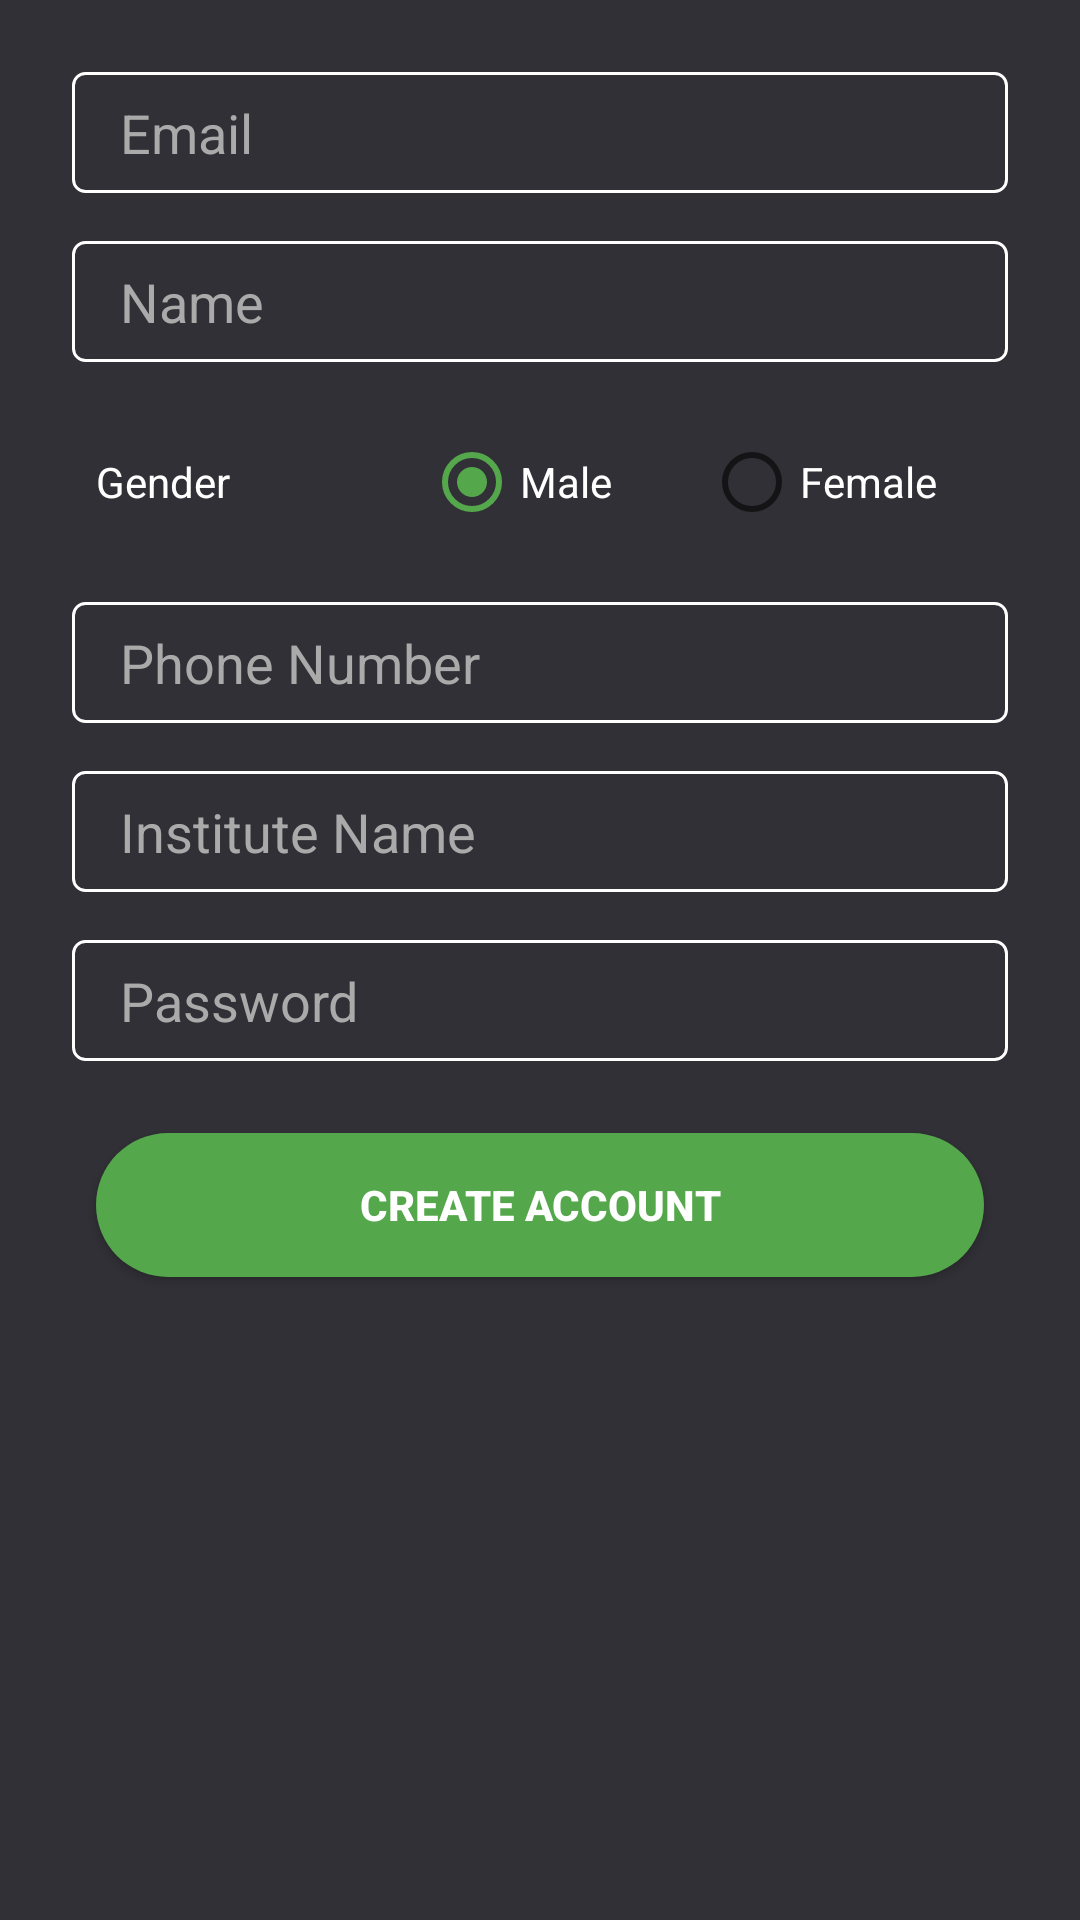

Produce the Android XML layout that renders to this screen, including the resource entries it uses.
<!-- AndroidManifest.xml: application theme AppTheme -->
<!-- res/layout/activity_registration.xml -->
<?xml version="1.0" encoding="utf-8"?>
<LinearLayout xmlns:android="http://schemas.android.com/apk/res/android"
    xmlns:tools="http://schemas.android.com/tools"
    android:layout_width="match_parent"
    android:layout_height="match_parent"
    android:gravity="center_horizontal"
    android:id="@+id/root"
    android:orientation="vertical"
    android:padding="16dp"
    android:background="#303036"
    tools:context=".RegistrationActivity">

    
    <ImageView
        android:id="@+id/login_progress"
        android:layout_width="wrap_content"
        android:layout_height="wrap_content"
        android:layout_gravity="center"
        android:layout_marginBottom="8dp"
        android:visibility="gone" />
    <TextView
        android:layout_width="wrap_content"
        android:layout_height="wrap_content"
        android:layout_gravity="center"
        android:id="@+id/text_progress"
        android:text="Loading"
        android:textSize="16sp"
        android:visibility="gone"/>

    <ImageView
        android:id="@+id/reload"
        android:layout_width="wrap_content"
        android:layout_height="wrap_content"
        android:visibility="gone"
        android:background="@android:drawable/screen_background_dark_transparent"
        android:src="@android:drawable/ic_popup_sync" />


    <ScrollView
        android:id="@+id/login_form"
        android:layout_width="match_parent"
        android:layout_height="match_parent">

        <LinearLayout
            android:id="@+id/email_login_form"
            android:layout_width="match_parent"
            android:layout_height="wrap_content"
            android:orientation="vertical">

            <EditText
                android:id="@+id/email"
                android:layout_width="match_parent"
                android:layout_height="wrap_content"
                android:hint="@string/prompt_email"
                android:inputType="textEmailAddress"
                style="@style/regFormStyle"
                android:maxLines="1"
                android:singleLine="true" />

            <EditText
                android:id="@+id/name"
                android:layout_width="match_parent"
                android:layout_height="wrap_content"
                android:hint="@string/prompt_name"
                android:inputType="textPersonName"

                style="@style/regFormStyle"
                android:maxLines="1"
                android:singleLine="true" />

            <LinearLayout
                android:layout_width="match_parent"
                android:layout_height="wrap_content"
                android:layout_margin="16dp">

                <TextView
                    android:layout_width="0dp"
                    android:layout_height="wrap_content"
                    android:layout_weight="1"
                    android:layout_marginEnd="16dp"
                    android:layout_gravity="center_vertical"
                    android:text="@string/gender" />

                <RadioGroup
                    android:layout_width="0dp"
                    android:id="@+id/gender_group"
                    android:layout_height="wrap_content"
                    android:layout_weight="2"
                    android:orientation="horizontal">


                    <RadioButton
                        android:id="@+id/m_chkbx"
                        android:layout_width="0dp"
                        android:layout_height="wrap_content"
                        android:layout_weight="1"
                        android:textColor="@color/textColor"
                        android:checked="true"
                        android:text="@string/male" />

                    <RadioButton
                        android:id="@+id/f_chkbx"
                        android:layout_width="0dp"
                        android:textColor="@color/textColor"
                        android:layout_height="wrap_content"
                        android:layout_weight="1"
                        android:text="@string/female" />

                </RadioGroup>

            </LinearLayout>

            <EditText
                android:id="@+id/phone"
                android:layout_width="match_parent"
                android:layout_height="wrap_content"
                android:hint="@string/prompt_phone"
                android:inputType="phone"
                android:maxLines="1"

                style="@style/regFormStyle"
                android:singleLine="true" />
            <EditText
                android:id="@+id/institute"
                android:layout_width="match_parent"
                android:layout_height="wrap_content"
                android:hint="@string/prompt_institute"
                android:inputType="textPersonName"

                style="@style/regFormStyle"
                android:maxLines="1"
                android:singleLine="true" />

            <EditText
                android:id="@+id/password"
                android:layout_width="match_parent"
                android:layout_height="wrap_content"
                android:hint="@string/prompt_password"
                android:imeActionId="6"
                android:imeActionLabel="@string/action_sign_in_short"
                android:imeOptions="actionUnspecified"
                android:inputType="textPassword"

                style="@style/regFormStyle"
                android:maxLines="1"
                android:singleLine="true" />


            <Button
                android:id="@+id/email_sign_in_button"
                android:layout_width="match_parent"
                android:layout_height="wrap_content"
                android:layout_margin="16dp"
                android:background="@drawable/reg_form_btn_bg"
                android:text="@string/action_sign_in"
                android:textStyle="bold" />

        </LinearLayout>
    </ScrollView>
</LinearLayout>
<!-- resources referenced by this layout -->
<resources>
  <color name="textColor">#FFFFFF</color>
  <!-- drawable reg_form_btn_bg (drawable) -->
  <?xml version="1.0" encoding="utf-8"?>
  <shape xmlns:android="http://schemas.android.com/apk/res/android"
      android:shape="rectangle">
      
      <solid
          android:color="@color/colorAccent"/>
      
  
      <corners
          android:radius="32dp"/>
  
  </shape>
  <string name="action_sign_in">Create account</string>
  <string name="action_sign_in_short">Sign in</string>
  <string name="female">Female</string>
  <string name="gender">Gender</string>
  <string name="male">Male</string>
  <string name="prompt_email">Email</string>
  <string name="prompt_institute">Institute Name</string>
  <string name="prompt_name">Name</string>
  <string name="prompt_password">Password</string>
  <string name="prompt_phone">Phone Number</string>
  <style name="regFormStyle">
          <item name="android:background">@drawable/login_button_bg</item>
          <item name="android:layout_margin">8dp</item>
          <item name="android:padding">8dp</item>
          <item name="android:paddingStart">16dp</item>
          <item name="android:textColorHint">@android:color/darker_gray</item>
      </style>
  <style name="AppTheme" parent="Base.Theme.AppCompat.Light.DarkActionBar">
          
          <item name="colorPrimary">@color/colorPrimary</item>
          <item name="colorPrimaryDark">@color/colorPrimaryDark</item>
          <item name="colorAccent">@color/colorAccent</item>
          <item name="android:textColor">@color/textColor</item>
          <item name="android:textColorHint">@color/textColorHint</item>
      </style>
  <color name="colorAccent">#54A74B</color>
  <!-- drawable login_button_bg (drawable) -->
  <?xml version="1.0" encoding="utf-8"?>
  <shape xmlns:android="http://schemas.android.com/apk/res/android"
      android:shape="rectangle">
      
  
      <stroke
          android:width="1dp"
          android:color="@android:color/white"
          />
  
      <corners
          android:radius="4dp"/>
  
  </shape>
  <color name="colorPrimary">#3E474B</color>
  <color name="colorPrimaryDark">#212026</color>
  <color name="textColorHint">@android:color/darker_gray</color>
</resources>
